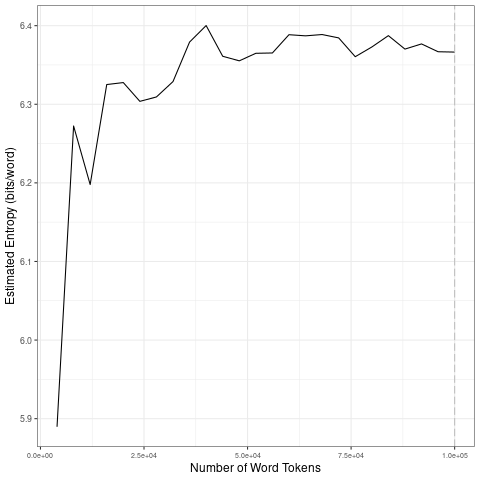

The data file committed next to this chart (first rows):
file, entropy.Corpus.Size, entropy.Entropy, sd.Corpus.Size, sd.SD
data/2021_by_fr/2021-06-25_tokens_1-gram…, 4000, 5.89, 20000, 0.1827
data/2021_by_fr/2021-06-25_tokens_1-gram…, 8000, 6.272, 40000, 0.04314
data/2021_by_fr/2021-06-25_tokens_1-gram…, 12000, 6.198, 60000, 0.01268
data/2021_by_fr/2021-06-25_tokens_1-gram…, 16000, 6.325, 80000, 0.01192
data/2021_by_fr/2021-06-25_tokens_1-gram…, 20000, 6.328, 1e+05, 0.008766
data/2021_by_fr/2021-06-25_tokens_1-gram…, 24000, 6.304, 20000, 0.1827
data/2021_by_fr/2021-06-25_tokens_1-gram…, 28000, 6.309, 40000, 0.04314
data/2021_by_fr/2021-06-25_tokens_1-gram…, 32000, 6.329, 60000, 0.01268
data/2021_by_fr/2021-06-25_tokens_1-gram…, 36000, 6.379, 80000, 0.01192
data/2021_by_fr/2021-06-25_tokens_1-gram…, 40000, 6.4, 1e+05, 0.008766
data/2021_by_fr/2021-06-25_tokens_1-gram…, 44000, 6.361, 20000, 0.1827
data/2021_by_fr/2021-06-25_tokens_1-gram…, 48000, 6.355, 40000, 0.04314
data/2021_by_fr/2021-06-25_tokens_1-gram…, 52000, 6.365, 60000, 0.01268
data/2021_by_fr/2021-06-25_tokens_1-gram…, 56000, 6.365, 80000, 0.01192
data/2021_by_fr/2021-06-25_tokens_1-gram…, 60000, 6.388, 1e+05, 0.008766
data/2021_by_fr/2021-06-25_tokens_1-gram…, 64000, 6.387, 20000, 0.1827
data/2021_by_fr/2021-06-25_tokens_1-gram…, 68000, 6.389, 40000, 0.04314
data/2021_by_fr/2021-06-25_tokens_1-gram…, 72000, 6.384, 60000, 0.01268
data/2021_by_fr/2021-06-25_tokens_1-gram…, 76000, 6.36, 80000, 0.01192
data/2021_by_fr/2021-06-25_tokens_1-gram…, 80000, 6.373, 1e+05, 0.008766
data/2021_by_fr/2021-06-25_tokens_1-gram…, 84000, 6.387, 20000, 0.1827
data/2021_by_fr/2021-06-25_tokens_1-gram…, 88000, 6.37, 40000, 0.04314
data/2021_by_fr/2021-06-25_tokens_1-gram…, 92000, 6.377, 60000, 0.01268
data/2021_by_fr/2021-06-25_tokens_1-gram…, 96000, 6.367, 80000, 0.01192
data/2021_by_fr/2021-06-25_tokens_1-gram…, 1e+05, 6.366, 1e+05, 0.008766
